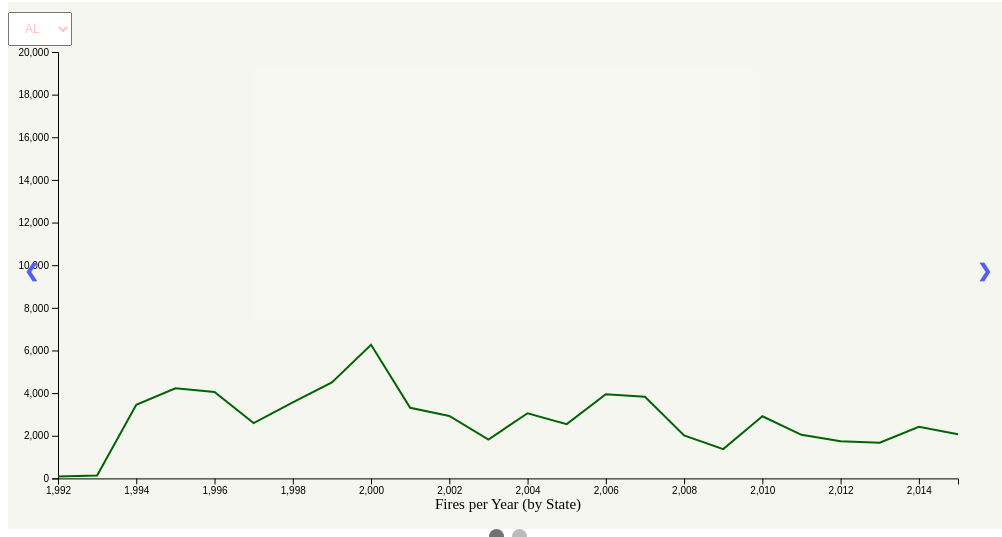
D3 v5 page, settled after 360 driven frames (6 s of simulated time); the page loaded 1 data file(s).

console.log('reloaded141')


      async function load_line_data(){
        d3.select("#lineplot1").selectAll('g').remove();
        d3.select("#lineplot1").selectAll(".line").remove();
        d3.select("#lineplot1").selectAll('path').remove();
        var fire_counts_data = await d3.csv('fire_counts.csv')
        console.log(fire_counts_data);
        lineplot_display(fire_counts_data);
      }

      async function load_bar_data(){
        d3.select("barchart1").selectAll('g').remove();
        d3.select("barchart1").selectAll('rect').remove();
        var fire_cause_data = await d3.csv('fire_cause.csv')
        console.log(fire_cause_data);
        barchart_display(fire_cause_data);
      }

        

        //Start Slides at 1
        let slideIndex = 1;
        showSlides(slideIndex);

        // Next/previous controls
        function plusSlides(n) {
          showSlides(slideIndex += n);
        }

        // current slide
        function currentSlide(n) {
          showSlides(slideIndex = n);
        }

        function showSlides(n) {
          window.removeEventListener('resize',load_barchart);
          window.removeEventListener('resize',load_line_data);
          let i;
          let slides = document.getElementsByClassName("mySlides");
          let dots = document.getElementsByClassName("dot");
          if (n > slides.length) {slideIndex = 1}
          if (n < 1) {slideIndex = slides.length}
          for (i = 0; i < slides.length; i++) {
            slides[i].style.display = "none";
          }
          for (i = 0; i < dots.length; i++) {
            dots[i].className = dots[i].className.replace(" active", "");
          }
          slides[slideIndex-1].style.display = "block";
          dots[slideIndex-1].className += " active";

          //rebuild bars on click into slide 2
          if (slideIndex==2){
            load_bar_data();
            //reload barchart on window resize
            window.addEventListener('resize',load_barchart);
          }
          //delete bars on click out of slide 2
          else {
            d3.select('#barchart1').selectAll('g').remove();
            d3.select('#barchart1').selectAll('rect').remove();
          }


          //rebuild lineplot on click into slide 1
          if (slideIndex==1){
            load_line_data();
            //reload lineplot on window resize
            window.addEventListener('resize',load_line_data);
          }
          //delete lineplot on click out of slide 1
          else{
            d3.select("#lineplot1").selectAll('g').remove();
            d3.select("#lineplot1").selectAll(".line").remove();
            d3.select("#lineplot1").selectAll('path').remove();
          }
        }













        //display the barchart
        function barchart_display(data){
          console.log(data);
          var margin = 50;

          //get size of svg canvas
          var positionInfo = document.getElementById('barchart1').getBoundingClientRect();
          console.log(positionInfo);
          var height = positionInfo.height;
          var width = positionInfo.width;

          //set x and y scales to w/i the axes containers
          var y = d3.scaleLinear().domain([0,20000]).range([0,height-2*margin]);
          var x = d3.scaleBand().domain(['Arson','Campfire','Children','Debris Burning','Equipment Use','Fireworks','Lightning','Miscellaneous','Missing/Undefined','Powerline','Railroad','Smoking','Structure']).range([0,width-2*margin]);

          //color palette
          var myColor = d3.scaleOrdinal().domain(['Arson','Campfire','Children','Debris Burning','Equipment Use','Fireworks','Lightning','Miscellaneous','Missing/Undefined','Powerline','Railroad','Smoking','Structure']).range(["gold","blue","green","yellow","black","grey","darkgreen","pink","brown","slateblue","steelblue","orange","darkred"]);

          //set tooltip variable
          var tooltip = d3.select("#tooltip")

          //show axes
          d3.select('#barchart1').append('g').attr('transform','translate('+margin+','+margin+')').call(d3.axisLeft(y));
          d3.select('#barchart1').append('g').attr('transform','translate('+margin+','+(height-margin)+')').call(d3.axisBottom(x));


          console.log(data.filter(function(d) {return d.year==1992}));
          //join rects and data
          var bchart = d3.select("#barchart1")
          .selectAll("rect")
          .data(data.filter(function(d) {return d.year == 1992}))
          .enter()
          .append("rect")
          .attr("width",(width-2*margin)/13)
          .attr('fill', function(d) {return myColor(d.cause)})
          .attr("height",function(d) {return y(d.count);})
          .attr("x", function(d,i) {return margin+((width-2*margin)/13*i);})
          .attr("y", function(d) {return margin+(height-2*margin)-y(d.count);});



          //set up transition
          bchart.data(data.filter(function(d) {return d.year == 2015}))
          .transition().duration(3000).delay(1000)
          .attr("height",function(d) {return y(d.count);})
          .attr("y", function(d) {return margin+(height-2*margin)-y(d.count);});






          //set up tooltip mouseover
          bchart.on('mouseover', function(d,i) {
            tooltip.style('opacity',1)
            .style('left',(d3.event.pageX)+'px')
            .style('top',(d3.event.pageY)+'px')
            .html('Cause '+d.cause+' caused '+d.count+' fires in '+d.year);
          })
          .on('mouseout',function() {tooltip.style('opacity',0)});
        }

      

        //show barchart
        function load_barchart(){
          d3.select("#barchart1").selectAll('g').remove();
          d3.select("#barchart1").selectAll("rect").remove();
          barchart_display();
        }















        //show the lineplot
        function lineplot_display(data){
          console.log(data);

          var margin = 50;

          //get size of svg canvas
          var positionInfo = document.getElementById('lineplot1').getBoundingClientRect();
          console.log(positionInfo);
          var height = positionInfo.height;
          console.log(height)
          var width = positionInfo.width;
          console.log(width)

          //group the data to draw one line by group
          var state_by_year = d3.nest().key(function(d) {return d.state;}).entries(data);
          console.log(state_by_year);

          //set x and y scales to w/i the axes containers

          var y = d3.scaleLinear()
          .domain([0,20000])
          .range([height-2*margin,0]);
          var x = d3.scaleLinear()
          .domain([1992,2015])
          .range([0,width-2*margin]);

          //set tooltip variable
          var tooltip = d3.select("#tooltip")

          //show axes
          d3.select('#lineplot1').append('g').attr('transform','translate('+margin+','+margin+')').call(d3.axisLeft(y));
          d3.select('#lineplot1').append('g').attr('transform','translate('+margin+','+(height-margin)+')').call(d3.axisBottom(x));

          //color palette
          var myColor = d3.scaleOrdinal().domain(["CA","GA","NC","SC","TX","FL","AL","MS","NY","AZ"]).range(["gold","blue","green","yellow","black","grey","darkgreen","pink","brown","slateblue"]);

          //add options to selection button
          d3.select("#selectButton")
          .selectAll('myOptions')
          .data(state_by_year)
          .enter()
          .append('option')
          .text(function (d) {return d.key;})
          .attr('value',function (d) {return d.key;});

          //initialize line with first group of list
          console.log(state_by_year.filter(function(d){return d.key=="AL"}))
          var line = d3.select("#lineplot1")
          .selectAll(".line")
          .append('g')
          .attr('class','line')
          .data(state_by_year.filter(function(d){return d.key=="AL"}))
          .enter()
          .append("path")
          .attr('stroke', function(d) {return myColor(d.key)})
          .attr('stroke-width',2)
          .attr('fill','none')
          .attr('d',function(d){return d3.line().x(function(d) {return margin+x(d.year);}).y(function(d) {return y(d.count)+margin;})(d.values)});



          //a function to update the chart
          function update(selectedGroup) {
            //create new data with the selection
            var dataFilter = state_by_year.filter(function (d) {return d.key==selectedGroup})
            //give these new data to update line
            line.data(dataFilter)
            .transition()
            .duration(1000)
            .attr('stroke',function(d){return myColor(selectedGroup)})
            .attr('d',function(d){return d3.line().x(function(d) {return margin+x(d.year);}).y(function(d) {return y(d.count)+margin;})(d.values)});

          }

          //when button is changed, run updateChart function
          d3.select("#selectButton").on('change',function(d){
            //recover the option that has been chosen
            var selectedOption = d3.select(this).property('value');
            //run teh updateChart function
            update(selectedOption)
          })

          //set up tooltip mouseover
          //lplot.on('mouseover', function(d,i) {
          //tooltip.style('opacity',1)
          //.style('left',(d3.event.pageX)+'px')
          //.style('top',(d3.event.pageY)+'px')
          //.html('State '+d.state+' had '+d.count + ' fires in '+d.year);
          //})
          //.on('mouseout',function() {tooltip.style('opacity',0)});
        }

    

### data: fire_counts.csv
year, state, count
1992, AL, 93
1992, MS, 4478
1992, GA, 6459
1992, NY, 364
1992, FL, 4222
1992, SC, 5195
1992, CA, 10833
1992, TX, 1168
1992, AZ, 3494
1992, NC, 5696
1993, FL, 4548
1993, SC, 5287
1993, NY, 304
1993, AL, 137
1993, AZ, 4639
1993, GA, 9111
1993, CA, 8270
1993, MS, 4015
1993, NC, 4808
1993, TX, 1457
1994, AZ, 4519
1994, SC, 4489
1994, NY, 129
1994, FL, 3530
1994, AL, 3452
1994, GA, 6584
1994, CA, 8654
1994, NC, 5739
1994, TX, 907
1994, MS, 3356
1995, SC, 3520
1995, CA, 7381
1995, FL, 3186
1995, GA, 7968
1995, NC, 5253
1995, NY, 487
1995, AL, 4230
1995, AZ, 4502
1995, MS, 4992
1995, TX, 1648
1996, GA, 9872
1996, MS, 4923
1996, FL, 4697
1996, CA, 9173
1996, AL, 4048
1996, AZ, 3761
1996, NY, 107
1996, SC, 4414
1996, TX, 2843
1996, NC, 4238
1997, NY, 365
1997, FL, 3912
1997, GA, 7234
1997, MS, 2783
1997, AL, 2591
1997, CA, 7930
1997, NC, 4512
1997, TX, 770
1997, SC, 3070
1997, AZ, 2250
... 180 more rows